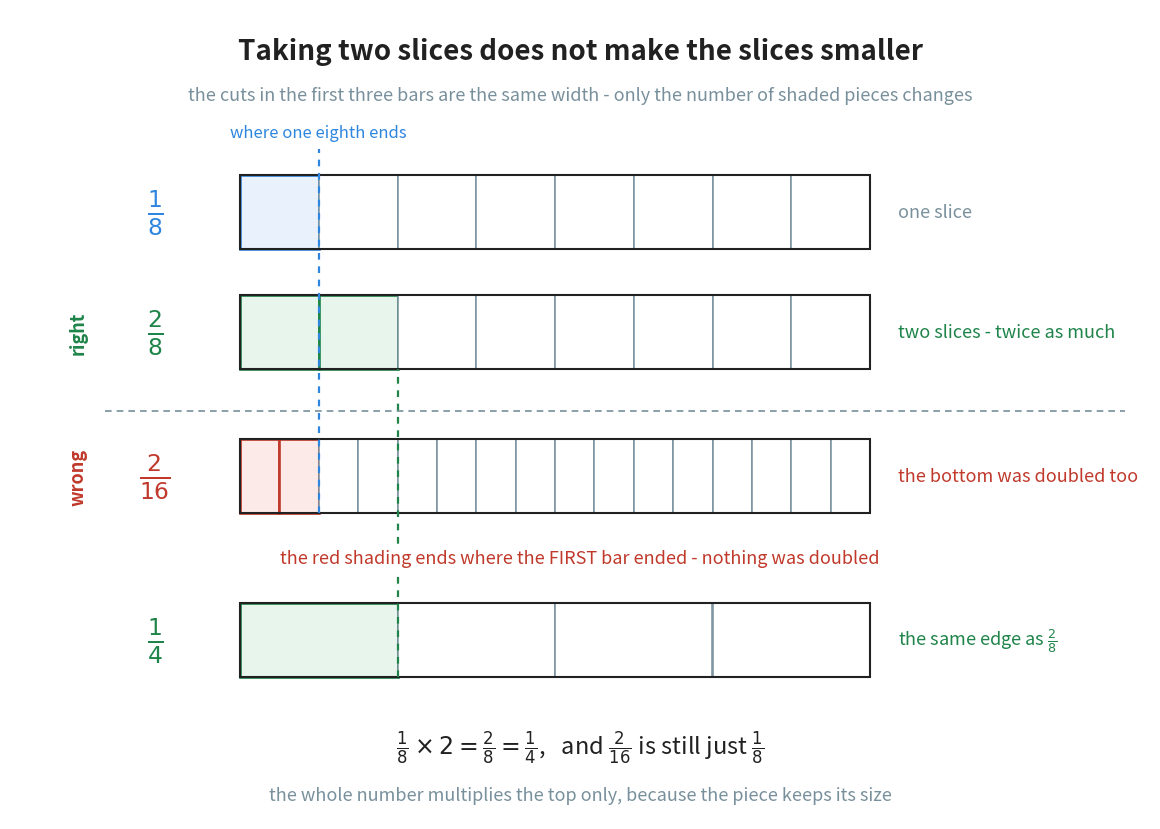

This chart was generated by the following Python code: (Note: this script raises an exception after producing the figure.)
"""Figure 1 - multiplying by a whole number changes the count, not the piece.

Four bars of exactly the same length. The argument the reader has to see is
an argument about *edges*, so every bar must be the same length and the cuts
must line up.

Bar A is where we start: one eighth.
Bar B is the right answer: two eighths - twice as much.
Bar C is the mistake: 2/16, made by doubling the bottom number as well. Its
shaded part ends at exactly the same place as bar A's, so nothing was
doubled at all. That is the whole reason the mistake is a mistake, and it is
visible rather than asserted.
Bar D shows that the right answer, 2/8, is one quarter.

Colours: blue is where we start, green is the right answer, red is the wrong
one (the Chapter 14 and 15 meaning of red - the thing that fails).

Run with:  python figures/fig_01_two_slices.py
"""

import matplotlib
matplotlib.use("Agg")
import matplotlib.pyplot as plt
from matplotlib.patches import Rectangle
from pathlib import Path

BLUE = "#2E86DE"             # the fraction we start from
GREEN = "#1E8449"            # the right answer
RED = "#C0392B"              # the wrong answer
GREY = "#78909C"
INK = "#212121"

TINT = {BLUE: "#E9F2FC", GREEN: "#E8F5EC", RED: "#FCEAE8"}

W, H = 11.40, 8.10
fig, ax = plt.subplots(figsize=(W, H))
ax.set_position([0, 0, 1, 1])
ax.axis("off")
ax.set_xlim(0, W)
ax.set_ylim(0, H)

BAR_X = 2.30                 # left edge of every bar
BAR_W = 6.30                 # all four bars are this long
BAR_H = 0.74


def bar(y, pieces, shaded, colour, label, note):
    """Draw one bar cut into `pieces` parts with the first `shaded` filled."""
    piece_w = BAR_W / pieces

    ax.text(BAR_X - 0.85, y + BAR_H / 2, label, ha="center", va="center",
            fontsize=24, color=colour)

    for i in range(pieces):
        px = BAR_X + i * piece_w
        ax.add_patch(Rectangle((px, y), piece_w, BAR_H,
                               facecolor=TINT[colour] if i < shaded else "white",
                               edgecolor=colour if i < shaded else GREY,
                               linewidth=1.9 if i < shaded else 1.1,
                               zorder=2))

    # one outline round the whole bar - this is the "one whole"
    ax.add_patch(Rectangle((BAR_X, y), BAR_W, BAR_H, facecolor="none",
                           edgecolor=INK, linewidth=1.5, zorder=3))

    ax.text(BAR_X + BAR_W + 0.28, y + BAR_H / 2, note, ha="left", va="center",
            fontsize=13, color=colour if colour in (RED, GREEN) else GREY)

    return BAR_X + shaded * piece_w      # x of the shaded edge


ROW1, ROW2, ROW3, ROW4 = 5.70, 4.50, 3.06, 1.42

edge_start = bar(ROW1, 8, 1, BLUE, r"$\frac{1}{8}$", "one slice")
edge_right = bar(ROW2, 8, 2, GREEN, r"$\frac{2}{8}$", "two slices - twice as much")

# a rule that separates the correct doubling from the mistake below it
ax.plot([BAR_X - 1.35, BAR_X + BAR_W + 2.55], [ROW2 - 0.42, ROW2 - 0.42],
        color=GREY, linewidth=1.2, linestyle=(0, (4, 3)))

edge_wrong = bar(ROW3, 16, 2, RED, r"$\frac{2}{16}$",
                 "the bottom was doubled too")
bar(ROW4, 4, 1, GREEN, r"$\frac{1}{4}$", "the same edge as $\\frac{2}{8}$")

# the dashed blue line: where one eighth ends. The red bar stops there too,
# which means the mistake changed nothing at all.
ax.plot([edge_start, edge_start], [ROW3, ROW1 + BAR_H + 0.26], color=BLUE,
        linewidth=1.6, linestyle=(0, (3, 3)), zorder=4)
ax.text(edge_start, ROW1 + BAR_H + 0.42, "where one eighth ends",
        ha="center", va="center", fontsize=12, color=BLUE)

# the dashed green line: the right answer and one quarter end together
ax.plot([edge_right, edge_right], [ROW4, ROW2], color=GREEN,
        linewidth=1.6, linestyle=(0, (3, 3)), zorder=4)

# the sentence that names what the reader has just seen, placed in the gap
# between the wrong bar and the bar below it
# the white bbox lets the sentence sit on top of the green dashed line
# instead of being cut in half by it
ax.text(W / 2, (ROW3 + ROW4 + BAR_H) / 2,
        "the red shading ends where the FIRST bar ended - nothing was doubled",
        ha="center", va="center", fontsize=13, color=RED, zorder=5,
        bbox=dict(facecolor="white", edgecolor="none", pad=3.0))

ax.text(BAR_X - 1.62, ROW3 + BAR_H / 2, "wrong", ha="center", va="center",
        fontsize=13, color=RED, fontweight="bold", rotation=90)
ax.text(BAR_X - 1.62, ROW2 + BAR_H / 2, "right", ha="center", va="center",
        fontsize=13, color=GREEN, fontweight="bold", rotation=90)

# ------------------------------------------------------------------ the title
ax.text(W / 2, H - 0.42,
        "Taking two slices does not make the slices smaller",
        ha="center", va="center", fontsize=20, color=INK, fontweight="bold")
ax.text(W / 2, H - 0.86,
        "the cuts in the first three bars are the same width - only the "
        "number of shaded pieces changes",
        ha="center", va="center", fontsize=13, color=GREY)

# ------------------------------------------------------------- the bottom line
ax.text(W / 2, 0.72,
        r"$\frac{1}{8} \times 2 = \frac{2}{8} = \frac{1}{4}$,"
        r"   and $\frac{2}{16}$ is still just $\frac{1}{8}$",
        ha="center", va="center", fontsize=17, color=INK)
ax.text(W / 2, 0.24,
        "the whole number multiplies the top only, because the piece keeps "
        "its size",
        ha="center", va="center", fontsize=13, color=GREY)

out = (Path(__file__).resolve().parent.parent / "assets"
       / "fig_01_two_slices.png")
fig.savefig(out, dpi=200, bbox_inches="tight")
print("saved:", out)
